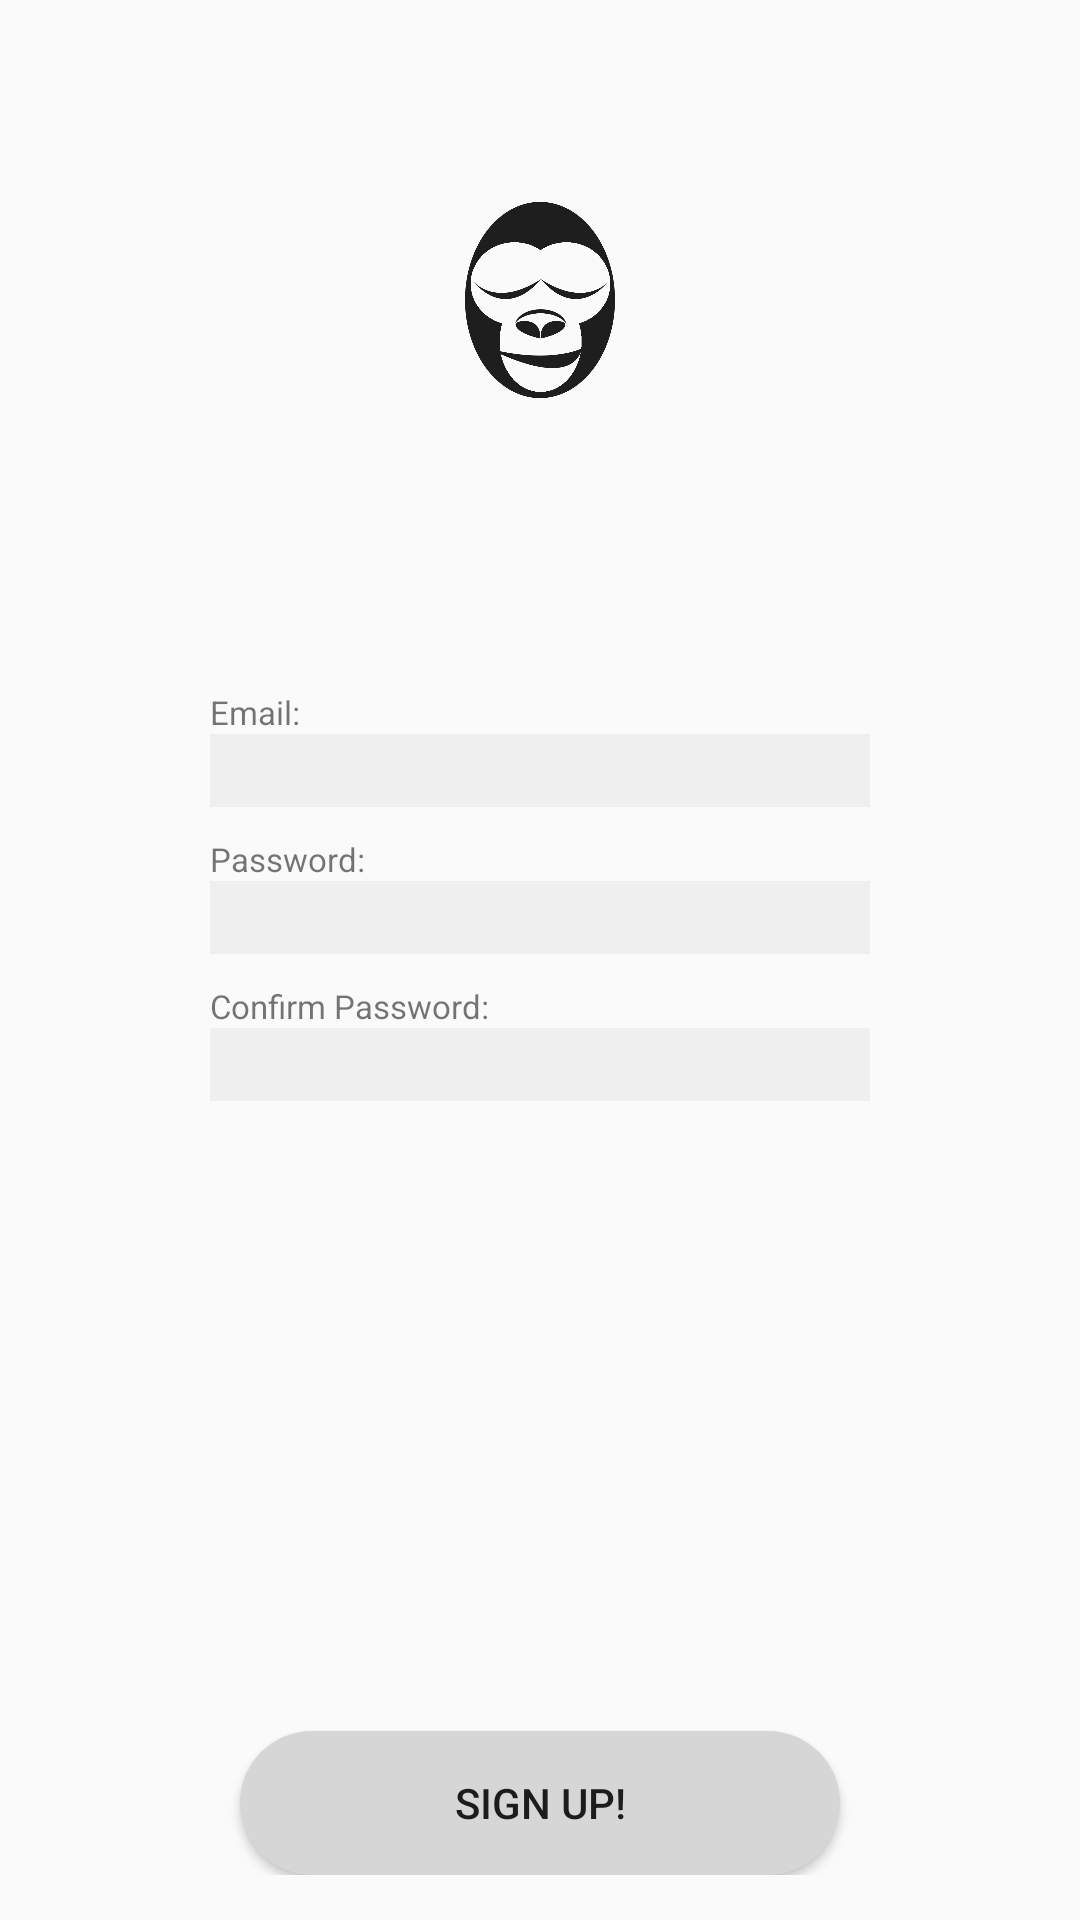

This screen was rendered from an Android layout file. Write that file and the resources it references.
<!-- AndroidManifest.xml: application theme AppTheme -->
<!-- res/layout/activity_rigester.xml -->
<?xml version="1.0" encoding="utf-8"?>
<LinearLayout xmlns:android="http://schemas.android.com/apk/res/android"
    xmlns:app="http://schemas.android.com/apk/res-auto"
    xmlns:tools="http://schemas.android.com/tools"
    android:layout_width="match_parent"
    android:layout_height="match_parent"
    tools:context=".Register"
    android:orientation="vertical"
    android:paddingTop="50dp"
    android:paddingLeft="70dp"
    android:paddingRight="70dp"
    android:paddingBottom="15dp"
    >

    <ImageView
        android:layout_gravity="center"
        android:layout_width="50dp"
        android:layout_height="100dp"
        android:id="@+id/logo"
        android:src="@drawable/logo"
        android:layout_marginBottom="80dp"/>




    <TextView
        android:layout_width="wrap_content"
        android:layout_height="wrap_content"
        android:id="@+id/email"
        android:text="@string/Email"
        android:textSize="11dp"
        android:layout_gravity="left"
        />
    <EditText
        android:layout_width="match_parent"
        android:layout_height="wrap_content"
        android:id="@+id/emailEdit"
        android:layout_gravity="left"
        android:background="@color/gray"
        android:inputType="textEmailAddress"
        />
    <View
        android:layout_width="10dp"
        android:layout_height="10dp"
        />
    <TextView
        android:layout_width="wrap_content"
        android:layout_height="wrap_content"
        android:id="@+id/password"
        android:text="@string/Password"
        android:textSize="11dp"
        android:layout_gravity="left"
        />
    <EditText
        android:layout_width="match_parent"
        android:layout_height="wrap_content"
        android:id="@+id/passwordEdit"
        android:layout_gravity="left"
        android:background="@color/gray"
        android:inputType="textPassword"

        />
    <View
        android:layout_width="10dp"
        android:layout_height="10dp"
        />
    <TextView
        android:layout_width="wrap_content"
        android:layout_height="wrap_content"
        android:id="@+id/confirmPassword"
        android:text="@string/ConfirmPassword"
        android:textSize="11dp"
        android:layout_gravity="left"
        />
    <EditText
        android:layout_width="match_parent"
        android:layout_height="wrap_content"
        android:id="@+id/confirmPasswordEdit"
        android:layout_gravity="left"
        android:background="@color/gray"
        android:inputType="textPassword"
        />

    <RelativeLayout
        android:layout_width="match_parent"
        android:layout_height="match_parent">
    <Button
        android:layout_width="200dp"
        android:layout_height="wrap_content"
        android:id="@+id/signUp"
        android:text="@string/SignUp"
        android:layout_alignParentBottom="true"
        android:layout_centerHorizontal="true"
        android:background="@drawable/signupselecter"
        />
    </RelativeLayout>

</LinearLayout>
<!-- resources referenced by this layout -->
<resources>
  <color name="gray">#efefef</color>
  <!-- drawable logo: png bitmap (drawable-v24, 38383 bytes) -->
  <!-- drawable signupselecter (drawable-v24) -->
  <?xml version="1.0" encoding="utf-8"?>
  <selector xmlns:android="http://schemas.android.com/apk/res/android">
      <item android:drawable="@drawable/signupbuttonpresed" android:state_pressed="true" />
      <item android:drawable="@drawable/signupbutton" android:state_enabled="false" />
      <item android:drawable="@drawable/signupbutton" />
  </selector>
  <string name="ConfirmPassword">"Confirm Password: "</string>
  <string name="Email">"Email: "</string>
  <string name="Password">"Password: "</string>
  <string name="SignUp">Sign Up!</string>
  <style name="AppTheme" parent="Theme.AppCompat.Light.NoActionBar">
          
          <item name="colorPrimary">@color/backgroundColor</item>
          <item name="colorPrimaryDark">@color/colorPrimaryDark</item>
          <item name="colorAccent">@color/colorAccent</item>
      </style>
  <!-- drawable signupbuttonpresed (drawable-v24) -->
  <?xml version="1.0" encoding="utf-8"?>
  <shape xmlns:android="http://schemas.android.com/apk/res/android">
      <corners android:radius="40dp"/>
      <solid android:color="@color/DeepSkyBlue"/>
  </shape>
  <!-- drawable signupbutton (drawable-v24) -->
  <?xml version="1.0" encoding="utf-8"?>
  <shape xmlns:android="http://schemas.android.com/apk/res/android">
      <corners android:radius="40dp"/>
      <solid android:color="@color/LightGray"/>
  </shape>
  <color name="backgroundColor">#2a4d69</color>
  <color name="colorPrimaryDark">#3700B3</color>
  <color name="colorAccent">#03DAC5</color>
  <color name="DeepSkyBlue">#00BFFF</color>
  <color name="LightGray">#D6D6D6</color>
</resources>
